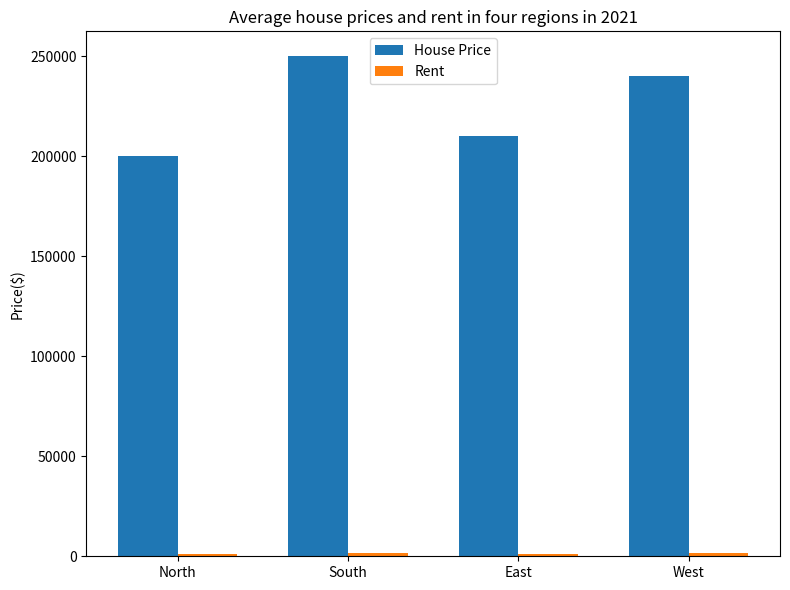

Write Python code to recreate this figure. (Note: this script raises an exception after producing the figure.)

import matplotlib.pyplot as plt 
import numpy as np

fig, ax = plt.subplots(figsize=(8, 6)) 
ax.set_title('Average house prices and rent in four regions in 2021')

regions = ["North", "South", "East", "West"] 
house_price = [200000, 250000, 210000, 240000] 
rent = [1200, 1500, 1300, 1400]

x = np.arange(len(regions)) 
width = 0.35

rects1 = ax.bar(x - width/2, house_price, width, label='House Price') 
rects2 = ax.bar(x + width/2, rent, width, label='Rent') 

ax.set_ylabel('Price($)') 
ax.set_xticks(x) 
ax.set_xticklabels(regions)
ax.legend(loc='upper center')

fig.tight_layout()
plt.savefig('bar chart/png/101.png')
plt.show()
plt.clf()
